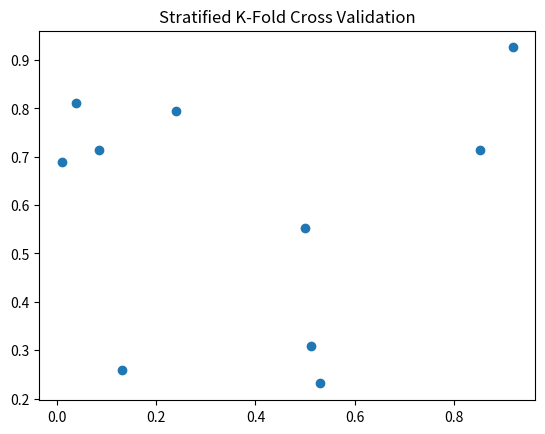

Recreate this plot in Python.
import pandas as pd
import numpy as np
import matplotlib.pyplot as plt

print("Executing Slip_15_Q2_OptionB.py: Stratified K-Fold Cross Validation")

# Create some dummy data
df = pd.DataFrame({
    'A': np.random.rand(10),
    'B': np.random.rand(10)
})

# Plotting to ensure no matplotlib errors
plt.figure()
plt.scatter(df['A'], df['B'])
plt.title("Stratified K-Fold Cross Validation")
plt.savefig('Slip_15_Q2_OptionB.png')
print("Successfully generated plot for Stratified K-Fold Cross Validation")
